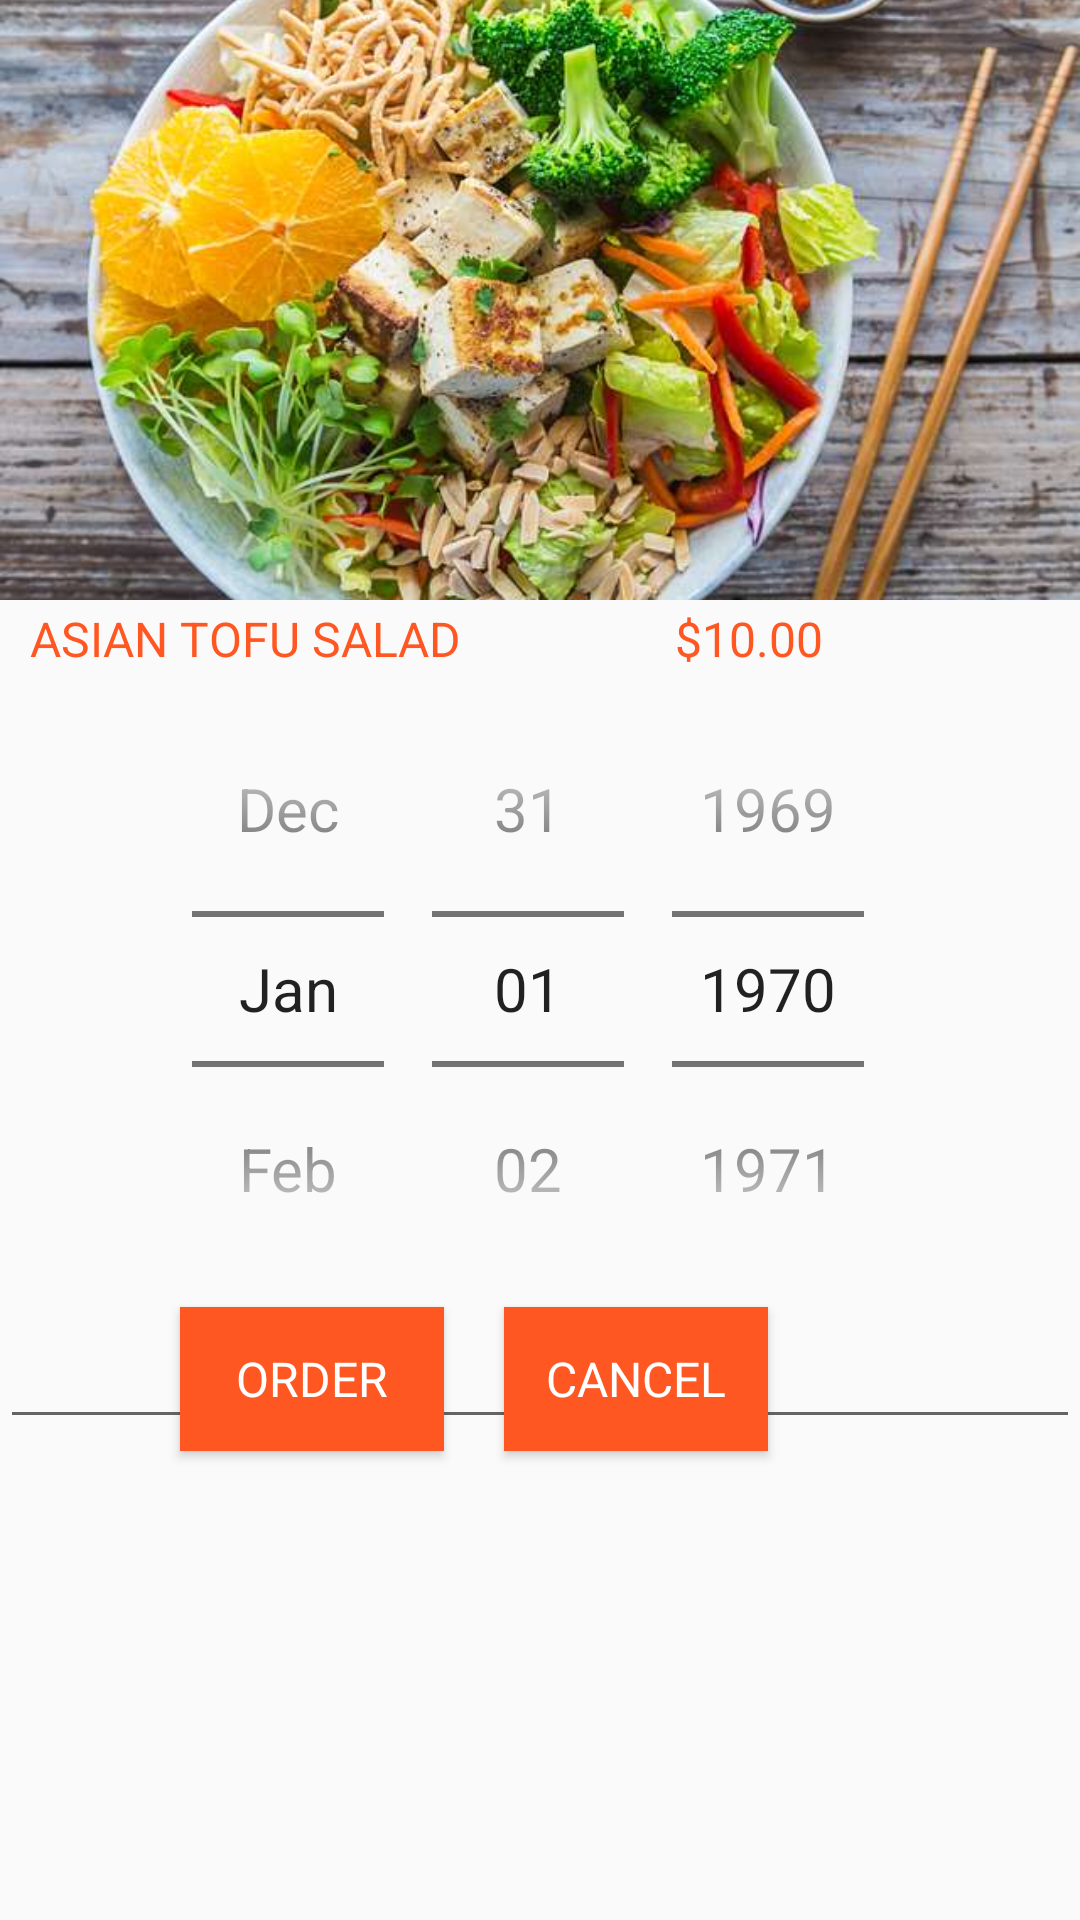

Here is an Android app screen rendered from its layout file. Give the layout XML and the strings, colors and styles it references.
<!-- AndroidManifest.xml: application theme AppTheme -->
<!-- res/layout/dialog_fragment_edit.xml -->
<RelativeLayout xmlns:android="http://schemas.android.com/apk/res/android"
    android:id="@+id/edit_name"
    android:layout_width="wrap_content"
    android:layout_height="wrap_content"
    android:layout_gravity="center"
    android:orientation="vertical"
    android:theme="@style/AppDialogTheme">

    <TextView
        android:id="@+id/tvFoodDesc"
        android:layout_width="wrap_content"
        android:layout_height="wrap_content"
        android:layout_centerVertical="true"
        android:layout_below="@+id/ivDialogImage"
        android:layout_marginTop="2dp"
        android:layout_marginLeft="10dp"
        android:textColor="@color/colorAccent"
        android:text="Asian Tofu Salad"
        android:textSize="@dimen/activity_vertical_margin"
        android:textAppearance="?android:attr/textAppearanceLarge" />

    <TextView
        android:id="@+id/tvPrice"
        android:layout_width="wrap_content"
        android:layout_height="wrap_content"
        android:layout_centerVertical="true"
        android:layout_below="@+id/ivDialogImage"
        android:layout_marginTop="2dp"
        android:layout_marginLeft="225dp"
         android:textColor="@color/colorAccent"
        android:text="$10.00"
        android:textSize="@dimen/activity_vertical_margin"
        android:textAppearance="?android:attr/textAppearanceLarge" />

    <ImageView
        android:layout_alignParentLeft="true"
        android:id="@+id/ivDialogImage"
        android:layout_centerVertical="true"
        android:layout_alignParentTop="true"
        android:layout_width="wrap_content"
        android:layout_height="200dp"
        android:scaleType = "centerCrop"
        android:src="@drawable/asian_tofu_salad" />

    <DatePicker
        android:id="@+id/simpleDatePicker"
        android:layout_width="match_parent"
        android:layout_height="wrap_content"
        android:layout_centerHorizontal="true"
        android:calendarViewShown="false"
        android:spinnersShown="true"
        android:layout_below="@+id/tvFoodDesc"
        android:datePickerMode="spinner"/>


    <Button
        android:id="@+id/btnSave"
        android:layout_width="wrap_content"
        android:layout_height="wrap_content"
        android:layout_below="@+id/simpleDatePicker"
        android:text="Order"
        android:layout_marginLeft="60dp"
        android:textSize="@dimen/activity_vertical_margin"
        android:background="@color/colorAccent"
        android:textColor="@color/colorWhite"
        android:padding="5dp"
        android:textAppearance="?android:attr/textAppearanceLarge"
        />

    <Button
        android:id="@+id/btnCancel"
        android:layout_width="wrap_content"
        android:layout_height="wrap_content"
        android:layout_below="@+id/simpleDatePicker"
        android:layout_toEndOf="@+id/btnSave"
        android:layout_toRightOf="@+id/btnSave"
        android:layout_marginLeft="20dp"
        android:text="Cancel"
        android:background="@color/colorAccent"
        android:textColor="@color/colorWhite"
        android:padding="5dp"
        android:textSize="@dimen/activity_vertical_margin"
        android:textAppearance="?android:attr/textAppearanceLarge"
        />

    <EditText
        android:id="@+id/txt_your_name"
        android:layout_width="match_parent"
        android:layout_height="wrap_content"
        android:layout_below="@+id/simpleDatePicker"
        android:inputType="text"
        android:imeOptions="actionDone"
        />

</RelativeLayout>
<!-- resources referenced by this layout -->
<resources>
  <color name="colorAccent">#FF5722</color>
  <dimen name="activity_vertical_margin">16dp</dimen>
  <!-- drawable asian_tofu_salad: jpg bitmap (drawable, 61174 bytes) -->
  <style name="AppDialogTheme" parent="Theme.AppCompat.Light.Dialog">
          <item name="android:windowIsTranslucent">true</item>
          <item name="android:windowBackground">@android:color/transparent</item>
          <item name="android:windowTitleStyle">@style/DialogWindowTitle</item>
          
          <item name="android:windowNoTitle">true</item>
          <item name="android:windowFullscreen">true</item>
          
          
          <item name="android:windowIsFloating">true</item>
          <item name="android:windowCloseOnTouchOutside">true</item>
          <item name="android:windowSoftInputMode">stateVisible</item>
          <item name="android:textAllCaps">true</item>
          
  
      </style>
  <style name="AppTheme" parent="Theme.AppCompat.Light.NoActionBar">
  
          
  
          <item name="colorPrimary">@color/colorPrimary</item>
          <item name="colorPrimaryDark">@color/colorPrimaryDark</item>
          <item name="colorAccent">@color/colorAccent</item>
  
          
          <item name="android:dialogTheme">@style/AppDialogTheme</item>
          
          <item name="android:alertDialogTheme">@style/AppAlertTheme</item>
          <item name="android:textColor">@android:color/white</item>
          <item name="android:textSize">20dp</item>
      </style>
  <style name="DialogWindowTitle" parent="Base.DialogWindowTitle.AppCompat">
          <item name="android:background">@color/colorAccent</item>
          <item name="android:gravity">center</item>
          <item name="android:layout_centerHorizontal">true</item>
          <item name="android:textAppearance">@style/DialogWindowTitleText</item>
      </style>
  <color name="colorPrimary">#000000</color>
  <color name="colorPrimaryDark">#212121</color>
  <style name="AppAlertTheme" parent="Theme.AppCompat.Light.Dialog.Alert">
          <item name="colorPrimary">@color/dark_blue</item>
          <item name="colorAccent">@color/dark_blue</item>
          <item name="colorPrimaryDark">#000</item>
          <item name="colorControlNormal">@color/dark_blue</item>
          <item name="android:textColorHighlight">@color/light_blue</item>
          <item name="android:windowTitleStyle">@style/DialogWindowTitle</item>
      </style>
  <style name="DialogWindowTitleText" parent="@android:style/TextAppearance.DialogWindowTitle">
          <item name="android:textSize">24sp</item>
          <item name="android:layout_centerVertical">true</item>
       </style>
  <color name="dark_blue">#180065</color>
  <color name="light_blue">#334ee9ff</color>
</resources>
